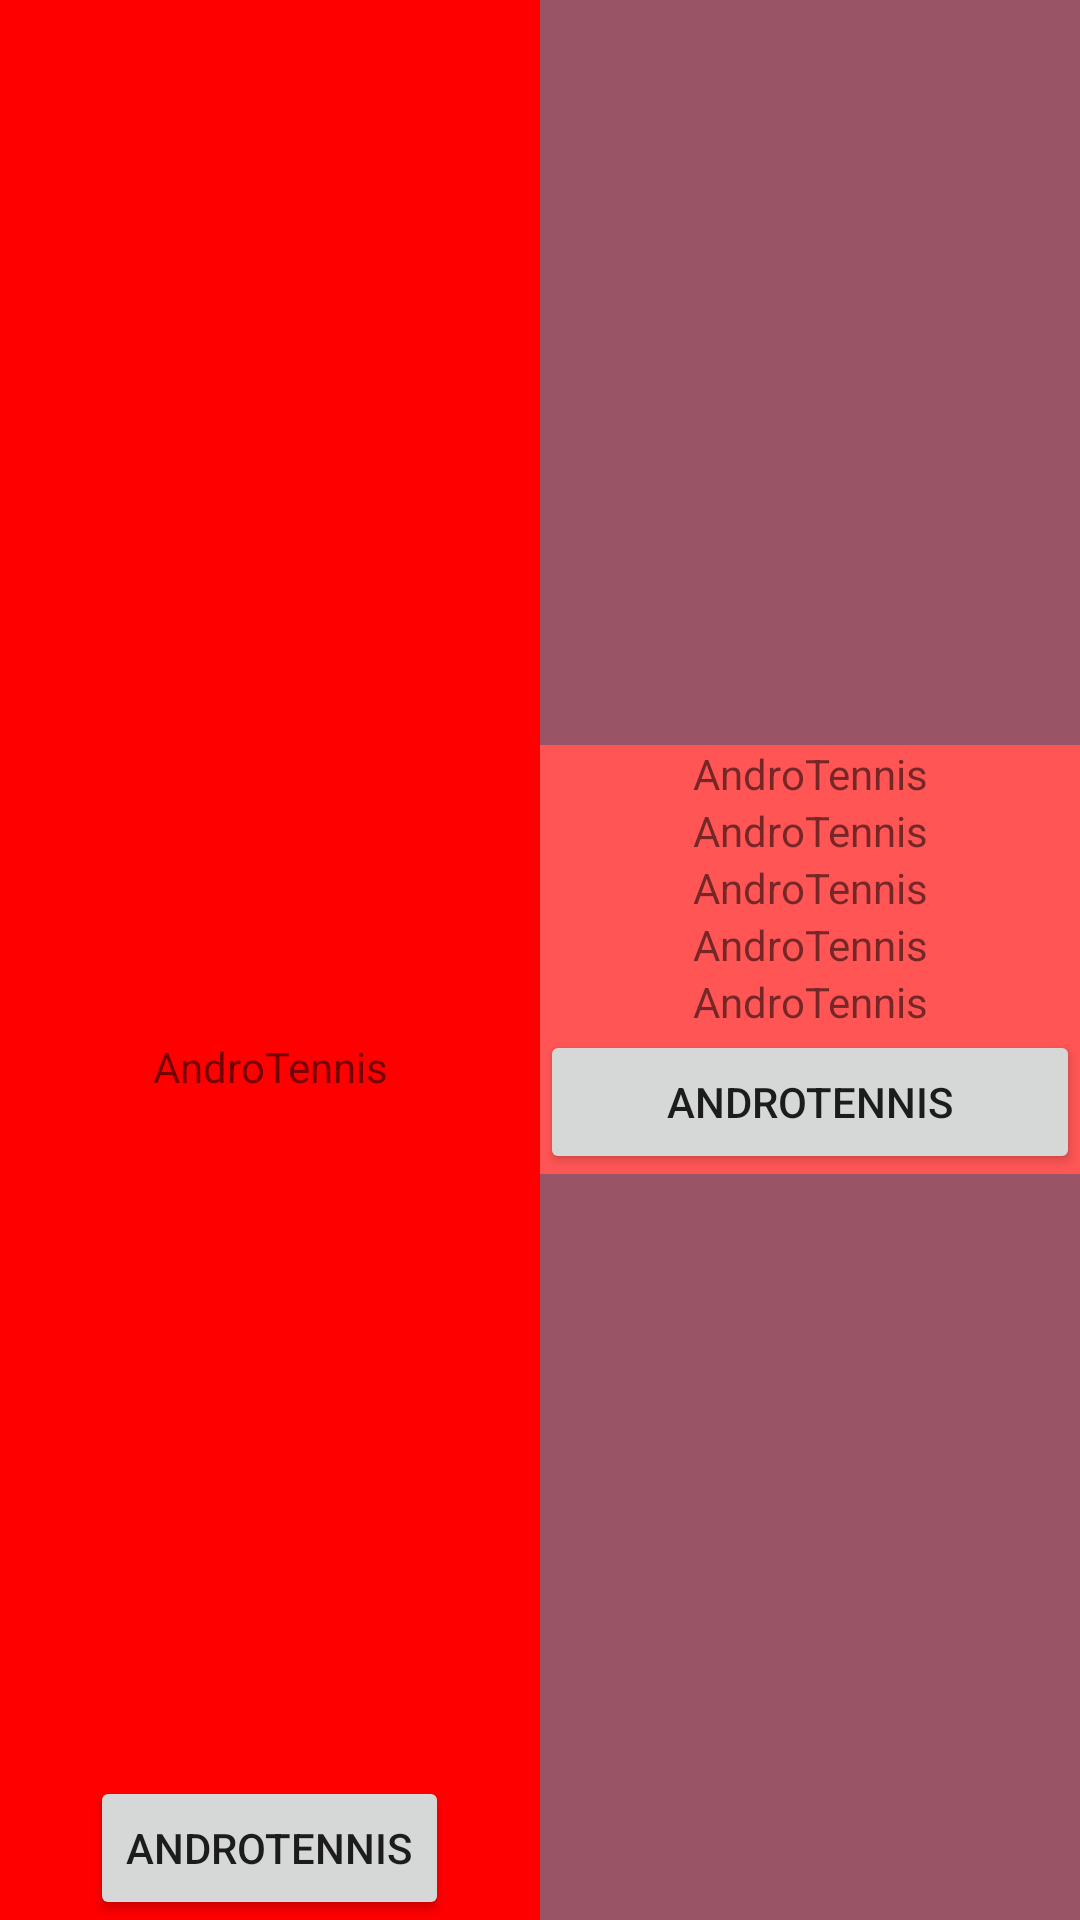

Layout XML and referenced resources for this Android screen:
<!-- AndroidManifest.xml: fallback theme Theme.MaterialComponents.DayNight.NoActionBar -->
<!-- res/layout/home.xml -->
<?xml version="1.0" encoding="utf-8"?>
<LinearLayout xmlns:android="http://schemas.android.com/apk/res/android"
    android:layout_width="match_parent"
    android:layout_height="match_parent"
    android:orientation="horizontal">


    <LinearLayout
        android:id="@+id/column_1"
        android:layout_width="0dp"
        android:layout_weight="1"
        android:layout_height="match_parent"
        android:background="#f00"
        android:orientation="vertical"

        >
        


<LinearLayout
    android:id="@+id/image_layout"
    android:layout_width="match_parent"
    android:layout_height="0dp"
    android:layout_weight="2"
    android:orientation="vertical"


    >


        <ImageView
            android:layout_width="match_parent"
            android:layout_height="0dp"
            android:layout_weight="2"

            android:src="@mipmap/ic_launcher"
            android:layout_gravity="center"
            />

    <TextView
        android:text="@string/app_name"
        android:layout_width="match_parent"
        android:layout_height="0dp"
        android:layout_weight="1"
        android:gravity="center"
        />



        </LinearLayout>

        <LinearLayout
            android:id="@+id/button_layout"
            android:layout_width="match_parent"
            android:layout_height="0dp"
            android:layout_weight="1"
            android:gravity="center"


            >

            <Button
                android:id="@+id/button2"
                android:layout_width="wrap_content"
                android:layout_height="wrap_content"
                android:layout_gravity="bottom"
                android:text="@string/app_name" />
        </LinearLayout>
    </LinearLayout>



        <LinearLayout
            android:id="@+id/column_2"
            android:layout_width="0dp"
            android:layout_weight="1"
            android:layout_height="match_parent"

            android:orientation="vertical">

            <LinearLayout
                android:layout_width="match_parent"
                android:layout_height="match_parent"
                android:background="#956">
            <LinearLayout
                android:layout_width="match_parent"
                android:layout_height="wrap_content"
                android:layout_gravity="center"
                android:background="#f55"
                android:orientation="vertical"
                android:gravity="center_vertical"

                >

                <TextView
                    android:layout_width="match_parent"
                    android:layout_height="wrap_content"
                    android:text="@string/app_name"
                    android:textAlignment="center" />

                <TextView
                    android:layout_width="match_parent"
                    android:layout_height="wrap_content"
                    android:text="@string/app_name"
                    android:textAlignment="center"/>

                <TextView
                    android:layout_width="match_parent"
                    android:layout_height="wrap_content"
                    android:text="@string/app_name"
                    android:textAlignment="center"/>

                <TextView
                    android:layout_width="match_parent"
                    android:layout_height="wrap_content"
                    android:text="@string/app_name"
                    android:textAlignment="center"/>

                <TextView
                    android:layout_width="match_parent"
                    android:layout_height="wrap_content"
                    android:text="@string/app_name"
                    android:textAlignment="center"/>

                <Button
                    android:layout_width="match_parent"
                    android:layout_height="wrap_content"
                    android:text="@string/app_name"/>

            </LinearLayout></LinearLayout>

        </LinearLayout>


    </LinearLayout>
<!-- resources referenced by this layout -->
<resources>
  <string name="app_name">AndroTennis</string>
</resources>
